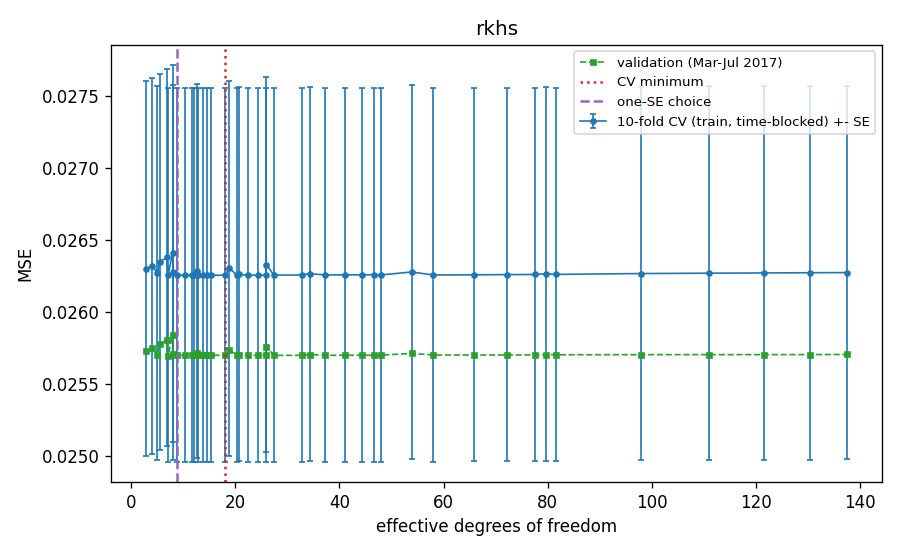

The table this chart was drawn from, first rows:
h, lam_rel, df, cv_mse, cv_se, val_mse, train_rss, aic, bic, cp, gcv, is_cv_min, is_one_se, is_one_se_plain, cv_fold1, cv_fold2, cv_fold3, cv_fold4, cv_fold5, cv_fold6, cv_fold7, cv_fold8, cv_fold9, cv_fold10
0.05, 1e-07, 137.5, 0.02627, 0.001297, 0.0257, 1077, -473431, -472117, 0.01041, 0.01041, False, False, False, 0.03512, 0.03059, 0.02706, 0.02285, 0.02286, 0.02312, 0.02643, 0.02179, 0.02594, 0.02694
0.05, 5.62341325190349e-07, 130.5, 0.02627, 0.001298, 0.0257, 1077, -473440, -472194, 0.01041, 0.01041, False, False, False, 0.03512, 0.03059, 0.02706, 0.02285, 0.02286, 0.02312, 0.02643, 0.02178, 0.02594, 0.02694
0.05, 3.162277660168379e-06, 121.7, 0.02627, 0.001298, 0.0257, 1077, -473450, -472288, 0.01041, 0.01041, False, False, False, 0.03512, 0.03058, 0.02705, 0.02284, 0.02286, 0.02312, 0.02643, 0.02178, 0.02594, 0.02694
0.05, 1.778279410038923e-05, 111.1, 0.02627, 0.001297, 0.0257, 1077, -473464, -472403, 0.01041, 0.01041, False, False, False, 0.03512, 0.03058, 0.02705, 0.02284, 0.02286, 0.02312, 0.02643, 0.02178, 0.02594, 0.02694
0.05, 0.0001, 97.91, 0.02626, 0.001297, 0.0257, 1077, -473484, -472549, 0.01041, 0.01041, False, False, False, 0.03512, 0.03058, 0.02704, 0.02284, 0.02286, 0.02312, 0.02643, 0.02178, 0.02593, 0.02694
0.05, 0.0005623, 79.66, 0.02626, 0.001298, 0.0257, 1077, -473505, -472744, 0.0104, 0.0104, False, False, False, 0.03511, 0.03058, 0.02704, 0.02284, 0.02285, 0.02311, 0.02643, 0.02178, 0.02593, 0.02695
0.05, 0.003162, 53.87, 0.02627, 0.0013, 0.02571, 1078, -473451, -472937, 0.01041, 0.01041, False, False, False, 0.03513, 0.0306, 0.02703, 0.02284, 0.02284, 0.02312, 0.02645, 0.02178, 0.02595, 0.027
0.05, 0.01778, 25.97, 0.02633, 0.001305, 0.02576, 1083, -473060, -472812, 0.01045, 0.01045, False, False, False, 0.03521, 0.03065, 0.02704, 0.02285, 0.02284, 0.02317, 0.02651, 0.02184, 0.02603, 0.02712
0.05, 0.1, 7.927, 0.0264, 0.00131, 0.02583, 1091, -472375, -472299, 0.01052, 0.01052, False, False, False, 0.03533, 0.03071, 0.02707, 0.02287, 0.02287, 0.02324, 0.02659, 0.02195, 0.02615, 0.02726
0.1, 1e-07, 81.66, 0.02626, 0.001296, 0.0257, 1077, -473514, -472734, 0.0104, 0.0104, False, False, False, 0.03509, 0.03057, 0.02703, 0.02284, 0.02286, 0.02312, 0.02642, 0.02177, 0.02594, 0.02693
0.1, 5.62341325190349e-07, 77.57, 0.02626, 0.001296, 0.0257, 1077, -473519, -472778, 0.0104, 0.0104, False, False, False, 0.03509, 0.03057, 0.02703, 0.02284, 0.02286, 0.02312, 0.02642, 0.02177, 0.02594, 0.02693
0.1, 3.162277660168379e-06, 72.18, 0.02626, 0.001296, 0.0257, 1077, -473525, -472836, 0.0104, 0.0104, False, False, False, 0.0351, 0.03057, 0.02703, 0.02284, 0.02286, 0.02311, 0.02642, 0.02177, 0.02594, 0.02693
0.1, 1.778279410038923e-05, 65.79, 0.02625, 0.001296, 0.0257, 1077, -473533, -472904, 0.0104, 0.0104, False, False, False, 0.0351, 0.03057, 0.02703, 0.02284, 0.02285, 0.02311, 0.02642, 0.02177, 0.02593, 0.02693
0.1, 0.0001, 58.03, 0.02625, 0.001297, 0.0257, 1077, -473543, -472989, 0.0104, 0.0104, False, False, False, 0.0351, 0.03057, 0.02703, 0.02283, 0.02285, 0.02311, 0.02642, 0.02177, 0.02593, 0.02693
0.1, 0.0005623, 47.93, 0.02625, 0.001297, 0.0257, 1078, -473552, -473094, 0.0104, 0.0104, False, False, False, 0.0351, 0.03057, 0.02703, 0.02283, 0.02284, 0.02311, 0.02642, 0.02177, 0.02592, 0.02694
0.1, 0.003162, 34.34, 0.02626, 0.001299, 0.0257, 1078, -473527, -473199, 0.0104, 0.0104, False, False, False, 0.03512, 0.03059, 0.02703, 0.02284, 0.02284, 0.02311, 0.02643, 0.02177, 0.02593, 0.02698
0.1, 0.01778, 18.79, 0.0263, 0.001303, 0.02573, 1081, -473279, -473100, 0.01043, 0.01043, False, False, False, 0.03517, 0.03063, 0.02704, 0.02284, 0.02284, 0.02314, 0.02648, 0.02181, 0.02598, 0.02707
0.1, 0.1, 6.836, 0.02638, 0.001308, 0.0258, 1088, -472639, -472574, 0.01049, 0.01049, False, False, False, 0.03529, 0.03069, 0.02706, 0.02286, 0.02285, 0.02321, 0.02656, 0.02191, 0.02611, 0.02721
0.2, 1e-07, 46.67, 0.02626, 0.001297, 0.0257, 1078, -473545, -473099, 0.0104, 0.0104, False, False, False, 0.03511, 0.03057, 0.02703, 0.02284, 0.02285, 0.02311, 0.02642, 0.02177, 0.02593, 0.02693
0.2, 5.62341325190349e-07, 44.35, 0.02625, 0.001297, 0.0257, 1078, -473548, -473124, 0.0104, 0.0104, False, False, False, 0.03511, 0.03057, 0.02703, 0.02284, 0.02285, 0.02311, 0.02642, 0.02177, 0.02592, 0.02693
0.2, 3.162277660168379e-06, 41.08, 0.02625, 0.001297, 0.0257, 1078, -473550, -473158, 0.0104, 0.0104, False, False, False, 0.03511, 0.03057, 0.02704, 0.02284, 0.02284, 0.02311, 0.02642, 0.02177, 0.02592, 0.02693
0.2, 1.778279410038923e-05, 37.21, 0.02625, 0.001298, 0.0257, 1078, -473553, -473198, 0.0104, 0.0104, False, False, False, 0.03511, 0.03057, 0.02704, 0.02284, 0.02284, 0.02311, 0.02643, 0.02177, 0.02592, 0.02694
0.2, 0.0001, 32.73, 0.02625, 0.001298, 0.0257, 1078, -473558, -473246, 0.0104, 0.0104, False, False, False, 0.03511, 0.03057, 0.02704, 0.02284, 0.02284, 0.02311, 0.02643, 0.02177, 0.02591, 0.02693
0.2, 0.0005623, 27.38, 0.02625, 0.001298, 0.0257, 1078, -473565, -473303, 0.0104, 0.0104, False, False, False, 0.03511, 0.03057, 0.02704, 0.02283, 0.02284, 0.0231, 0.02643, 0.02177, 0.02591, 0.02694
0.2, 0.003162, 20.66, 0.02626, 0.001299, 0.0257, 1078, -473557, -473360, 0.0104, 0.0104, False, False, False, 0.03511, 0.03059, 0.02704, 0.02283, 0.02283, 0.02311, 0.02643, 0.02177, 0.02592, 0.02696
0.2, 0.01778, 12.62, 0.02628, 0.001301, 0.02571, 1080, -473417, -473297, 0.01041, 0.01041, False, False, False, 0.03514, 0.03062, 0.02703, 0.02284, 0.02283, 0.02313, 0.02646, 0.02178, 0.02595, 0.02703
0.2, 0.1, 5.446, 0.02634, 0.001306, 0.02577, 1085, -472918, -472866, 0.01046, 0.01046, False, False, False, 0.03524, 0.03067, 0.02705, 0.02285, 0.02285, 0.02318, 0.02653, 0.02186, 0.02606, 0.02716
0.4, 1e-07, 25.8, 0.02625, 0.001298, 0.0257, 1078, -473564, -473317, 0.0104, 0.0104, False, False, False, 0.03511, 0.03057, 0.02704, 0.02283, 0.02284, 0.0231, 0.02643, 0.02177, 0.02591, 0.02693
0.4, 5.62341325190349e-07, 24.42, 0.02625, 0.001298, 0.0257, 1078, -473566, -473333, 0.0104, 0.0104, False, False, False, 0.03511, 0.03057, 0.02704, 0.02283, 0.02284, 0.0231, 0.02643, 0.02177, 0.02591, 0.02693
0.4, 3.162277660168379e-06, 22.51, 0.02625, 0.001298, 0.0257, 1078, -473569, -473354, 0.0104, 0.0104, False, False, False, 0.0351, 0.03057, 0.02704, 0.02283, 0.02284, 0.0231, 0.02643, 0.02177, 0.02591, 0.02693
0.4, 1.778279410038923e-05, 20.38, 0.02625, 0.001298, 0.0257, 1078, -473571, -473376, 0.0104, 0.0104, False, False, False, 0.0351, 0.03057, 0.02704, 0.02283, 0.02284, 0.0231, 0.02643, 0.02177, 0.02591, 0.02693
0.4, 0.0001, 18.05, 0.02625, 0.001298, 0.0257, 1078, -473571, -473399, 0.0104, 0.0104, True, False, False, 0.0351, 0.03057, 0.02705, 0.02283, 0.02284, 0.0231, 0.02642, 0.02177, 0.02591, 0.02693
0.4, 0.0005623, 15.36, 0.02625, 0.001298, 0.0257, 1078, -473572, -473425, 0.0104, 0.0104, False, False, False, 0.0351, 0.03057, 0.02704, 0.02283, 0.02284, 0.0231, 0.02642, 0.02176, 0.02591, 0.02693
0.4, 0.003162, 12.07, 0.02626, 0.001299, 0.0257, 1078, -473562, -473446, 0.0104, 0.0104, False, False, False, 0.0351, 0.03058, 0.02704, 0.02284, 0.02284, 0.0231, 0.02643, 0.02176, 0.02591, 0.02695
0.4, 0.01778, 8.043, 0.02627, 0.0013, 0.02571, 1079, -473485, -473408, 0.01041, 0.01041, False, False, False, 0.03512, 0.03061, 0.02703, 0.02284, 0.02283, 0.02312, 0.02645, 0.02177, 0.02593, 0.02701
0.4, 0.1, 4.036, 0.02632, 0.001304, 0.02575, 1083, -473153, -473115, 0.01044, 0.01044, False, False, False, 0.03519, 0.03065, 0.02704, 0.02285, 0.02284, 0.02316, 0.0265, 0.02182, 0.02601, 0.02711
0.8, 1e-07, 14.6, 0.02625, 0.001298, 0.0257, 1078, -473569, -473429, 0.0104, 0.0104, False, False, False, 0.0351, 0.03057, 0.02705, 0.02283, 0.02284, 0.0231, 0.02642, 0.02176, 0.02591, 0.02693
0.8, 5.62341325190349e-07, 13.85, 0.02625, 0.001298, 0.0257, 1078, -473569, -473437, 0.0104, 0.0104, False, False, False, 0.0351, 0.03057, 0.02705, 0.02283, 0.02284, 0.0231, 0.02642, 0.02176, 0.02591, 0.02693
0.8, 3.162277660168379e-06, 12.77, 0.02625, 0.001298, 0.0257, 1078, -473570, -473448, 0.0104, 0.0104, False, False, False, 0.0351, 0.03057, 0.02705, 0.02283, 0.02284, 0.0231, 0.02643, 0.02176, 0.02591, 0.02693
0.8, 1.778279410038923e-05, 11.57, 0.02625, 0.001298, 0.0257, 1078, -473569, -473459, 0.0104, 0.0104, False, False, False, 0.0351, 0.03057, 0.02705, 0.02283, 0.02284, 0.0231, 0.02643, 0.02176, 0.02591, 0.02693
0.8, 0.0001, 10.27, 0.02625, 0.001298, 0.0257, 1078, -473570, -473472, 0.0104, 0.0104, False, False, False, 0.0351, 0.03057, 0.02705, 0.02283, 0.02284, 0.0231, 0.02643, 0.02176, 0.02591, 0.02693
0.8, 0.0005623, 8.796, 0.02625, 0.001298, 0.02569, 1078, -473568, -473484, 0.0104, 0.0104, False, True, False, 0.0351, 0.03057, 0.02705, 0.02284, 0.02284, 0.0231, 0.02643, 0.02176, 0.02591, 0.02694
0.8, 0.003162, 7.054, 0.02626, 0.001298, 0.02569, 1078, -473554, -473486, 0.0104, 0.0104, False, False, False, 0.0351, 0.03059, 0.02704, 0.02284, 0.02283, 0.02311, 0.02643, 0.02176, 0.02591, 0.02695
0.8, 0.01778, 4.986, 0.02627, 0.001299, 0.0257, 1079, -473511, -473463, 0.0104, 0.0104, False, False, False, 0.03511, 0.03061, 0.02704, 0.02284, 0.02283, 0.02311, 0.02644, 0.02177, 0.02592, 0.02699
0.8, 0.1, 2.827, 0.0263, 0.001303, 0.02573, 1081, -473299, -473272, 0.01042, 0.01042, False, False, True, 0.03516, 0.03064, 0.02704, 0.02285, 0.02283, 0.02314, 0.02648, 0.0218, 0.02597, 0.02706
